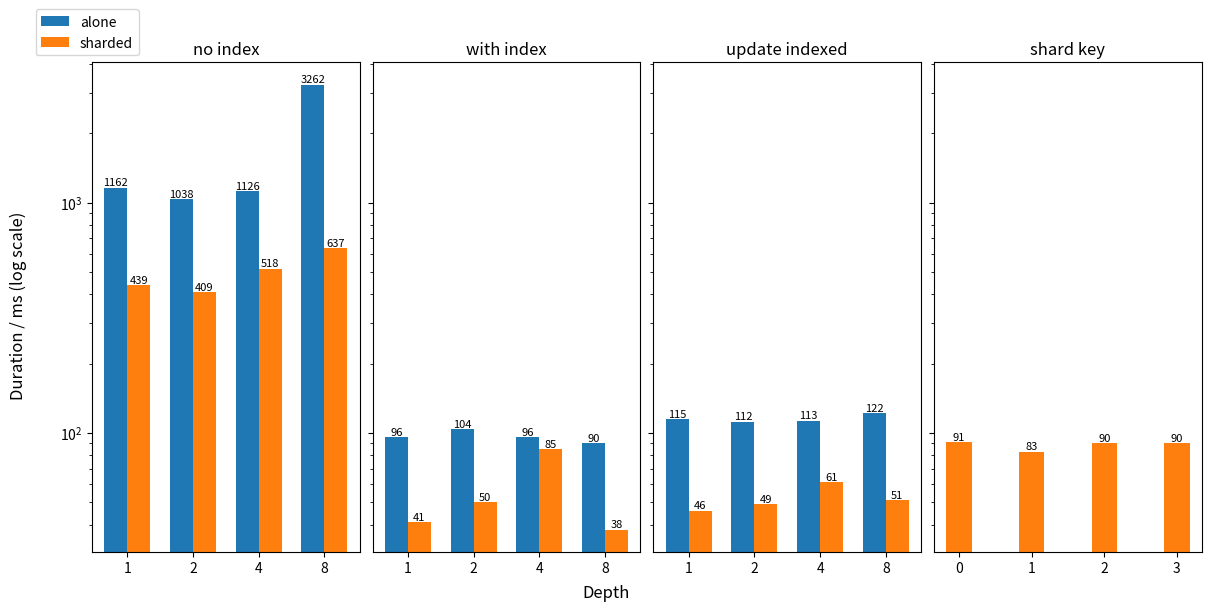

The matplotlib source for this figure: (Note: this script raises an exception after producing the figure.)
import matplotlib.pyplot as plt
import numpy as np

a_no_index=[1162, 1038, 1126, 3262]
a_w_index=[96, 104, 96, 90]
a_indexed=[115, 112, 113, 122]

s_no_index=[439, 409, 518, 637]
s_w_index=[41, 50, 85, 38]
s_indexed= [46, 49, 61, 51]
s_shard_key=[91, 83, 90, 90]

w = 0.35
x = np.arange(4)
xl=x-w/2
xr=x+w/2

fig, axs = plt.subplots(1,4, sharey=True, constrained_layout=True, figsize=(12,6))

bars01 = axs[0].bar(xl, a_no_index, width=w, label="alone")
bars02 = axs[0].bar(xr, s_no_index, width=w, label="sharded")

bars11 = axs[1].bar(xl, a_w_index, width=w, label="alone")
bars12 = axs[1].bar(xr, s_w_index, width=w, label="sharded")

bars21 = axs[2].bar(xl, a_indexed, width=w, label="alone")
bars22 = axs[2].bar(xr, s_indexed, width=w, label="sharded")

bars31 = axs[3].bar(x, s_shard_key, width=w, label="sharded", color="C1")

for bar in list(bars01) + list(bars02):
    height = bar.get_height()
    axs[0].text(
        bar.get_x() + bar.get_width() / 2,
        height,
        f"{height:.0f}",
        ha="center", va="bottom", fontsize=8
    )

for bar in list(bars11) + list(bars12):
    height = bar.get_height()
    axs[1].text(
        bar.get_x() + bar.get_width() / 2,
        height,
        f"{height:.0f}",
        ha="center", va="bottom", fontsize=8
    )

for bar in list(bars21) + list(bars22):
    height = bar.get_height()
    axs[2].text(
        bar.get_x() + bar.get_width() / 2,
        height,
        f"{height:.0f}",
        ha="center", va="bottom", fontsize=8
    )

for bar in list(bars31):
    height = bar.get_height()
    axs[3].text(
        bar.get_x() + bar.get_width() / 2,
        height,
        f"{height:.0f}",
        ha="center", va="bottom", fontsize=8
    )

axs[0].legend(loc="lower right", bbox_to_anchor=(0.2,1))
axs[0].set_yscale("log")

axs[0].set_title("no index")
axs[1].set_title("with index")
axs[2].set_title("update indexed")
axs[3].set_title("shard key")

axs[0].set_xticks(x, [1,2,4,8])
axs[1].set_xticks(x, [1,2,4,8])
axs[2].set_xticks(x, [1,2,4,8])

fig.supxlabel("Depth")
fig.supylabel("Duration / ms (log scale)")

fig.savefig("./figs/obj_update.pdf", bbox_inches="tight")
